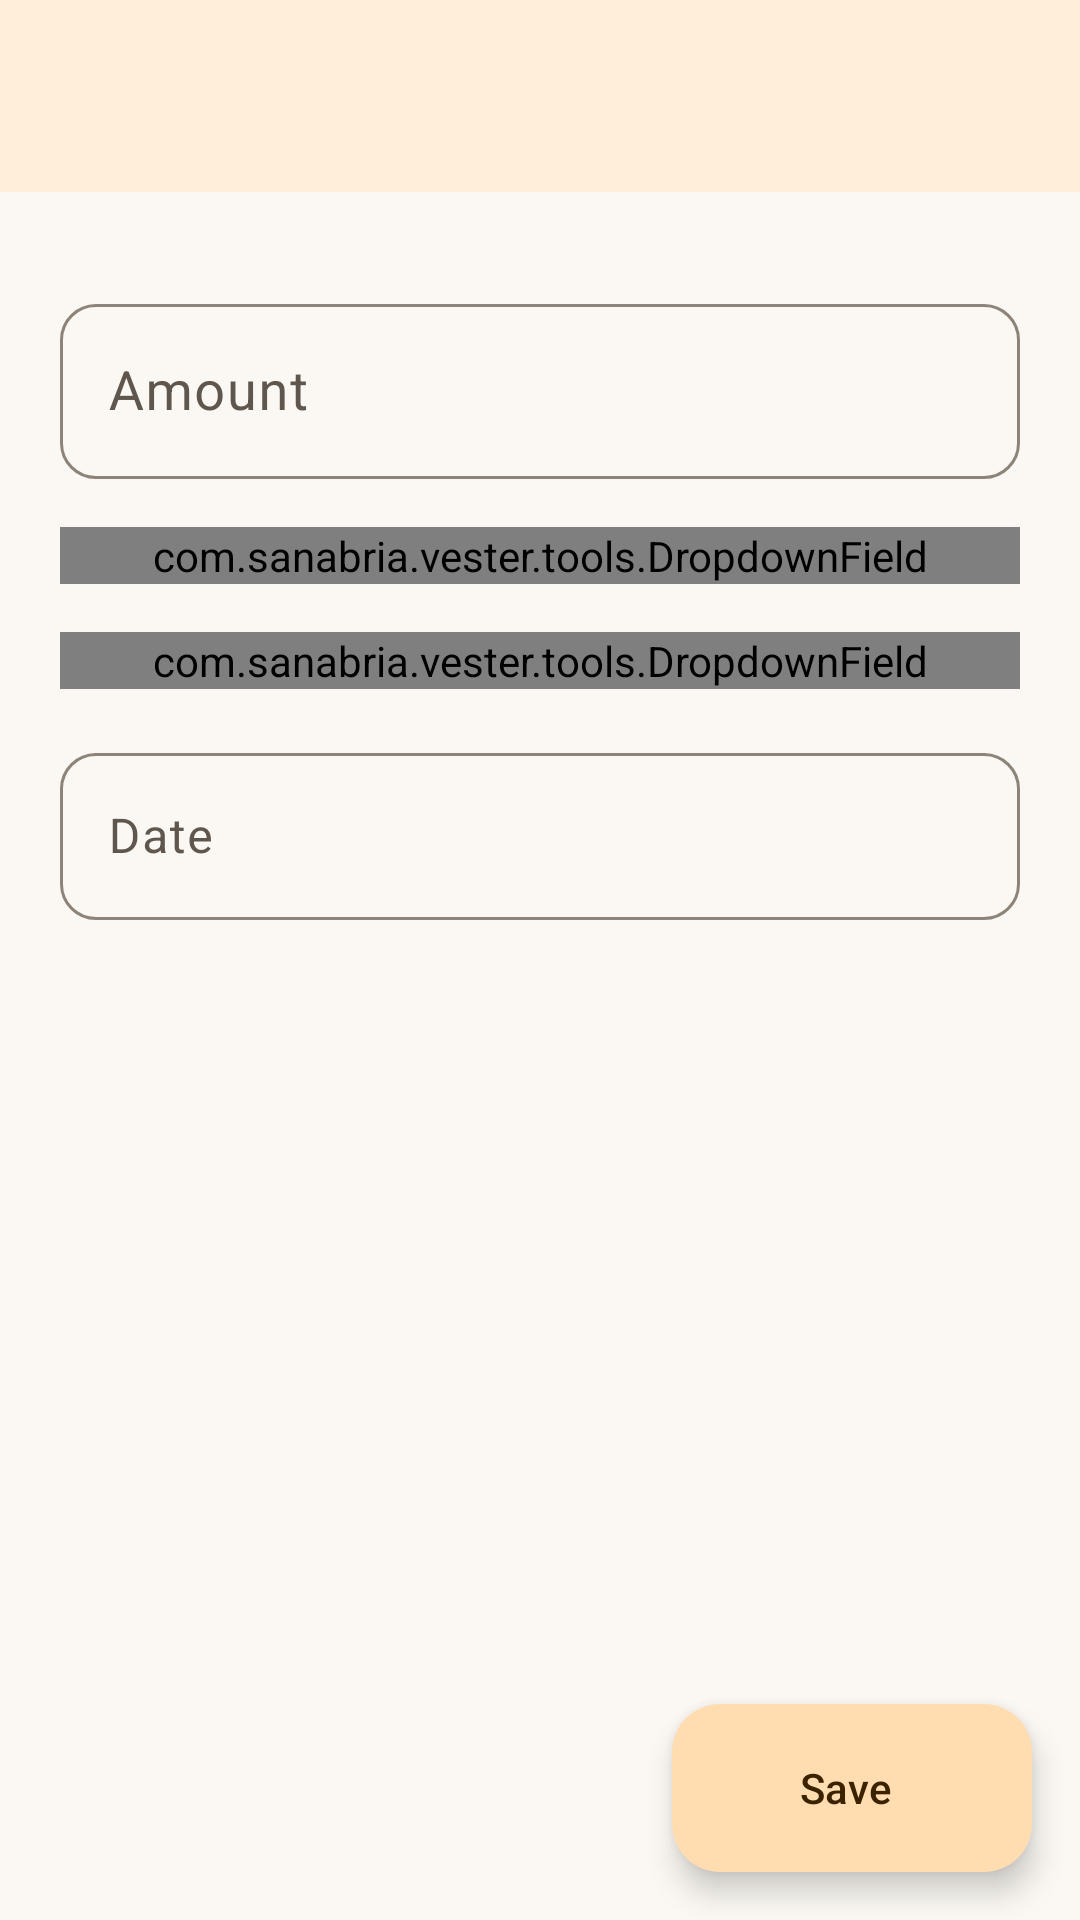

Write the Android layout XML for this screen, with the resource values it uses.
<!-- AndroidManifest.xml: application theme AppTheme -->
<!-- res/layout/activity_transfer_account.xml -->
<?xml version="1.0" encoding="utf-8"?>
<androidx.constraintlayout.widget.ConstraintLayout xmlns:android="http://schemas.android.com/apk/res/android"
        xmlns:app="http://schemas.android.com/apk/res-auto"
        xmlns:tools="http://schemas.android.com/tools"
        android:layout_width="match_parent"
        android:layout_height="match_parent"
        tools:context=".TransferAccount">

    <androidx.appcompat.widget.Toolbar
            android:id="@+id/toolbar"
            android:layout_width="0dp"
            android:layout_height="wrap_content"
            android:background="?attr/barColor"
            android:minHeight="?attr/actionBarSize"
            android:theme="?attr/actionBarTheme"
            app:layout_constraintEnd_toEndOf="parent"
            app:layout_constraintStart_toStartOf="parent"
            app:layout_constraintTop_toTopOf="parent" />

    <ScrollView
            android:layout_width="0dp"
            android:layout_height="0dp"
            android:clipToPadding="false"
            android:fillViewport="true"
            app:layout_constraintBottom_toBottomOf="parent"
            app:layout_constraintEnd_toEndOf="parent"
            app:layout_constraintStart_toStartOf="parent"
            app:layout_constraintTop_toBottomOf="@+id/toolbar">

        <LinearLayout
                android:layout_width="match_parent"
                android:layout_height="wrap_content"
                android:orientation="vertical"
                android:paddingStart="20dp"
                android:paddingTop="16dp"
                android:paddingEnd="20dp"
                android:paddingBottom="104dp">

            <com.google.android.material.textfield.TextInputLayout
                    style="@style/FormInput"
                    android:hint="@string/value">

                <com.google.android.material.textfield.TextInputEditText
                        android:id="@+id/amountInput"
                        android:layout_width="match_parent"
                        android:layout_height="wrap_content"
                        android:digits="0123456789.,"
                        android:inputType="numberDecimal"
                        android:textSize="18sp" />
            </com.google.android.material.textfield.TextInputLayout>

            <com.sanabria.vester.tools.DropdownField
                    android:id="@+id/fromField"
                    style="@style/FormDropdown"
                    android:hint="@string/from" />

            <com.sanabria.vester.tools.DropdownField
                    android:id="@+id/toField"
                    style="@style/FormDropdown"
                    android:hint="@string/to" />

            <com.google.android.material.textfield.TextInputLayout
                    style="@style/FormInput"
                    android:hint="@string/date"
                    app:endIconDrawable="@drawable/ic_m_calendar"
                    app:endIconMode="custom">

                <com.google.android.material.textfield.TextInputEditText
                        android:id="@+id/dateInput"
                        android:layout_width="match_parent"
                        android:layout_height="wrap_content"
                        android:cursorVisible="false"
                        android:focusable="false"
                        android:inputType="none" />
            </com.google.android.material.textfield.TextInputLayout>
        </LinearLayout>
    </ScrollView>

    <com.google.android.material.floatingactionbutton.ExtendedFloatingActionButton
            android:id="@+id/saveFab"
            android:layout_width="wrap_content"
            android:layout_height="wrap_content"
            android:layout_marginEnd="16dp"
            android:layout_marginBottom="16dp"
            android:text="@string/save"
            app:icon="@drawable/ic_m_check"
            app:layout_constraintBottom_toBottomOf="parent"
            app:layout_constraintEnd_toEndOf="parent" />
</androidx.constraintlayout.widget.ConstraintLayout>
<!-- resources referenced by this layout -->
<resources>
  <string name="date">Date</string>
  <string name="from">From</string>
  <string name="save">Save</string>
  <string name="to">To</string>
  <string name="value">Amount</string>
  <style name="FormDropdown" parent="Widget.Material3.TextInputLayout.OutlinedBox.ExposedDropdownMenu">
          <item name="android:layout_width">match_parent</item>
          <item name="android:layout_height">wrap_content</item>
          <item name="android:layout_marginTop">16dp</item>
          <item name="boxCornerRadiusTopStart">12dp</item>
          <item name="boxCornerRadiusTopEnd">12dp</item>
          <item name="boxCornerRadiusBottomStart">12dp</item>
          <item name="boxCornerRadiusBottomEnd">12dp</item>
      </style>
  <style name="FormInput" parent="Widget.Material3.TextInputLayout.OutlinedBox">
          <item name="android:layout_width">match_parent</item>
          <item name="android:layout_height">wrap_content</item>
          <item name="android:layout_marginTop">16dp</item>
          <item name="boxCornerRadiusTopStart">12dp</item>
          <item name="boxCornerRadiusTopEnd">12dp</item>
          <item name="boxCornerRadiusBottomStart">12dp</item>
          <item name="boxCornerRadiusBottomEnd">12dp</item>
      </style>
  <color name="primaryText">#1F1A14</color>
  <color name="secondaryText">#5F574D</color>
  <color name="colorPrimary">#FFEFD9</color>
  <color name="colorPrimaryDark">#F0D5AE</color>
  <color name="m3_primary">#C45F00</color>
  <color name="colorCardBackground">#FFFFFF</color>
  <color name="colorBackground">#FBF8F3</color>
  <color name="m3_on_primary">#FFFFFF</color>
  <color name="m3_primary_container">#FFDDB0</color>
  <color name="m3_on_primary_container">#3B2300</color>
  <color name="m3_secondary_container">#FFE6C7</color>
  <color name="m3_on_secondary_container">#3B2300</color>
  <color name="m3_surface_container_low">#F6F1E9</color>
  <color name="m3_surface_container">#F1EBE1</color>
  <color name="m3_surface_container_high">#EAE3D7</color>
  <color name="m3_outline">#8C8379</color>
  <color name="m3_outline_variant">#E3D9CA</color>
  <color name="m3_error">#D93025</color>
</resources>
